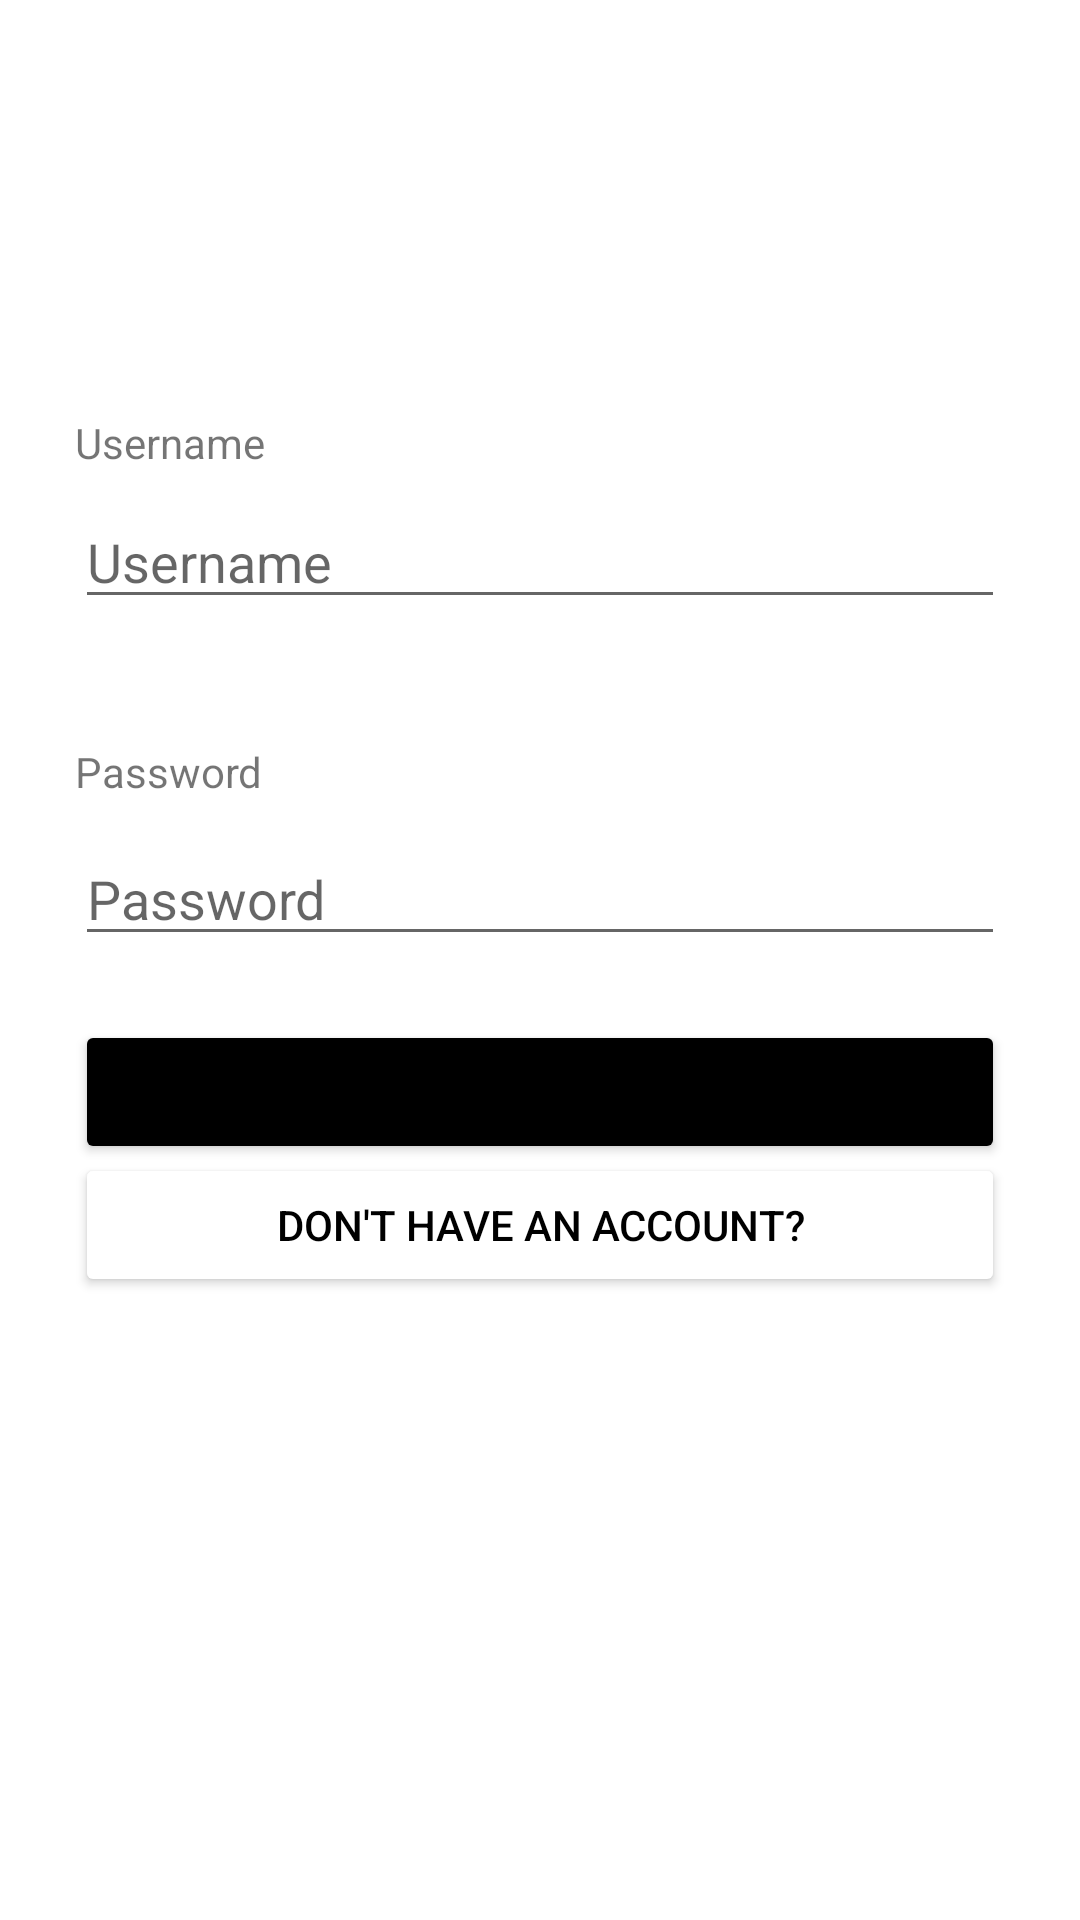

The Android layout XML behind this screen, and the referenced resources:
<!-- AndroidManifest.xml: application theme Theme.EcommerceDraft -->
<!-- res/layout/activity_login.xml -->
<?xml version="1.0" encoding="utf-8"?>
<androidx.constraintlayout.widget.ConstraintLayout xmlns:android="http://schemas.android.com/apk/res/android"
    xmlns:app="http://schemas.android.com/apk/res-auto"
    xmlns:tools="http://schemas.android.com/tools"
    android:layout_width="match_parent"
    android:layout_height="match_parent"
    android:padding="25dp"
    tools:context=".LoginActivity"
    >

    <TextView
        android:layout_width="match_parent"
        android:layout_height="wrap_content"
        android:text="Username"
        app:layout_constraintBottom_toBottomOf="parent"
        app:layout_constraintEnd_toEndOf="parent"
        app:layout_constraintHorizontal_bias="0.32"
        app:layout_constraintStart_toStartOf="parent"
        app:layout_constraintTop_toTopOf="parent"
        app:layout_constraintVertical_bias="0.198" />

    <EditText
        android:id="@+id/email"
        android:layout_width="match_parent"
        android:layout_height="wrap_content"
        android:hint="Username"
        android:inputType="textEmailAddress"
        app:layout_constraintBottom_toBottomOf="parent"
        app:layout_constraintEnd_toEndOf="parent"
        app:layout_constraintHorizontal_bias="0.32"
        app:layout_constraintStart_toStartOf="parent"
        app:layout_constraintTop_toTopOf="parent"
        app:layout_constraintVertical_bias="0.255" />

    <TextView
        android:layout_width="match_parent"
        android:layout_height="wrap_content"
        android:text="Password"
        app:layout_constraintBottom_toBottomOf="parent"
        app:layout_constraintEnd_toEndOf="parent"
        app:layout_constraintStart_toStartOf="parent"
        app:layout_constraintTop_toTopOf="parent"
        app:layout_constraintVertical_bias="0.39" />

    <EditText
        android:id="@+id/password"
        android:layout_width="match_parent"
        android:layout_height="wrap_content"
        android:hint="Password"
        android:inputType="textPassword"
        app:layout_constraintBottom_toBottomOf="parent"
        app:layout_constraintEnd_toEndOf="parent"
        app:layout_constraintStart_toStartOf="parent"
        app:layout_constraintTop_toTopOf="parent"
        app:layout_constraintVertical_bias="0.46"
        />

    <Button
        android:id="@+id/login"
        android:layout_width="match_parent"
        android:layout_height="wrap_content"
        android:text="Login"
        android:backgroundTint="@color/black"
        app:layout_constraintBottom_toBottomOf="parent"
        app:layout_constraintEnd_toEndOf="parent"
        app:layout_constraintStart_toStartOf="parent"
        app:layout_constraintTop_toTopOf="parent"
        app:layout_constraintVertical_bias="0.581" />

    <Button
        android:id="@+id/register"
        android:layout_width="match_parent"
        android:layout_height="wrap_content"
        android:backgroundTint="@color/white"
        android:textColor="@color/black"
        app:layout_constraintBottom_toBottomOf="parent"
        app:layout_constraintEnd_toEndOf="parent"
        app:layout_constraintStart_toStartOf="parent"
        app:layout_constraintTop_toTopOf="parent"
        app:layout_constraintVertical_bias="0.663"
        android:text="Don't Have An Account?"/>




</androidx.constraintlayout.widget.ConstraintLayout>
<!-- resources referenced by this layout -->
<resources>
  <color name="black">#FF000000</color>
  <color name="white">#FFFFFFFF</color>
  <style name="Theme.EcommerceDraft" parent="Theme.MaterialComponents.DayNight.NoActionBar">
          
          <item name="colorPrimary">@color/purple_500</item>
          <item name="colorPrimaryVariant">@color/purple_700</item>
          <item name="colorOnPrimary">@color/white</item>
          
          <item name="colorSecondary">@color/teal_200</item>
          <item name="colorSecondaryVariant">@color/teal_700</item>
          <item name="colorOnSecondary">@color/black</item>
          
          <item name="android:statusBarColor">?attr/colorPrimaryVariant</item>
          
      </style>
  <color name="purple_500">#FF6200EE</color>
  <color name="purple_700">#FF3700B3</color>
  <color name="teal_200">#FF03DAC5</color>
  <color name="teal_700">#FF018786</color>
</resources>
